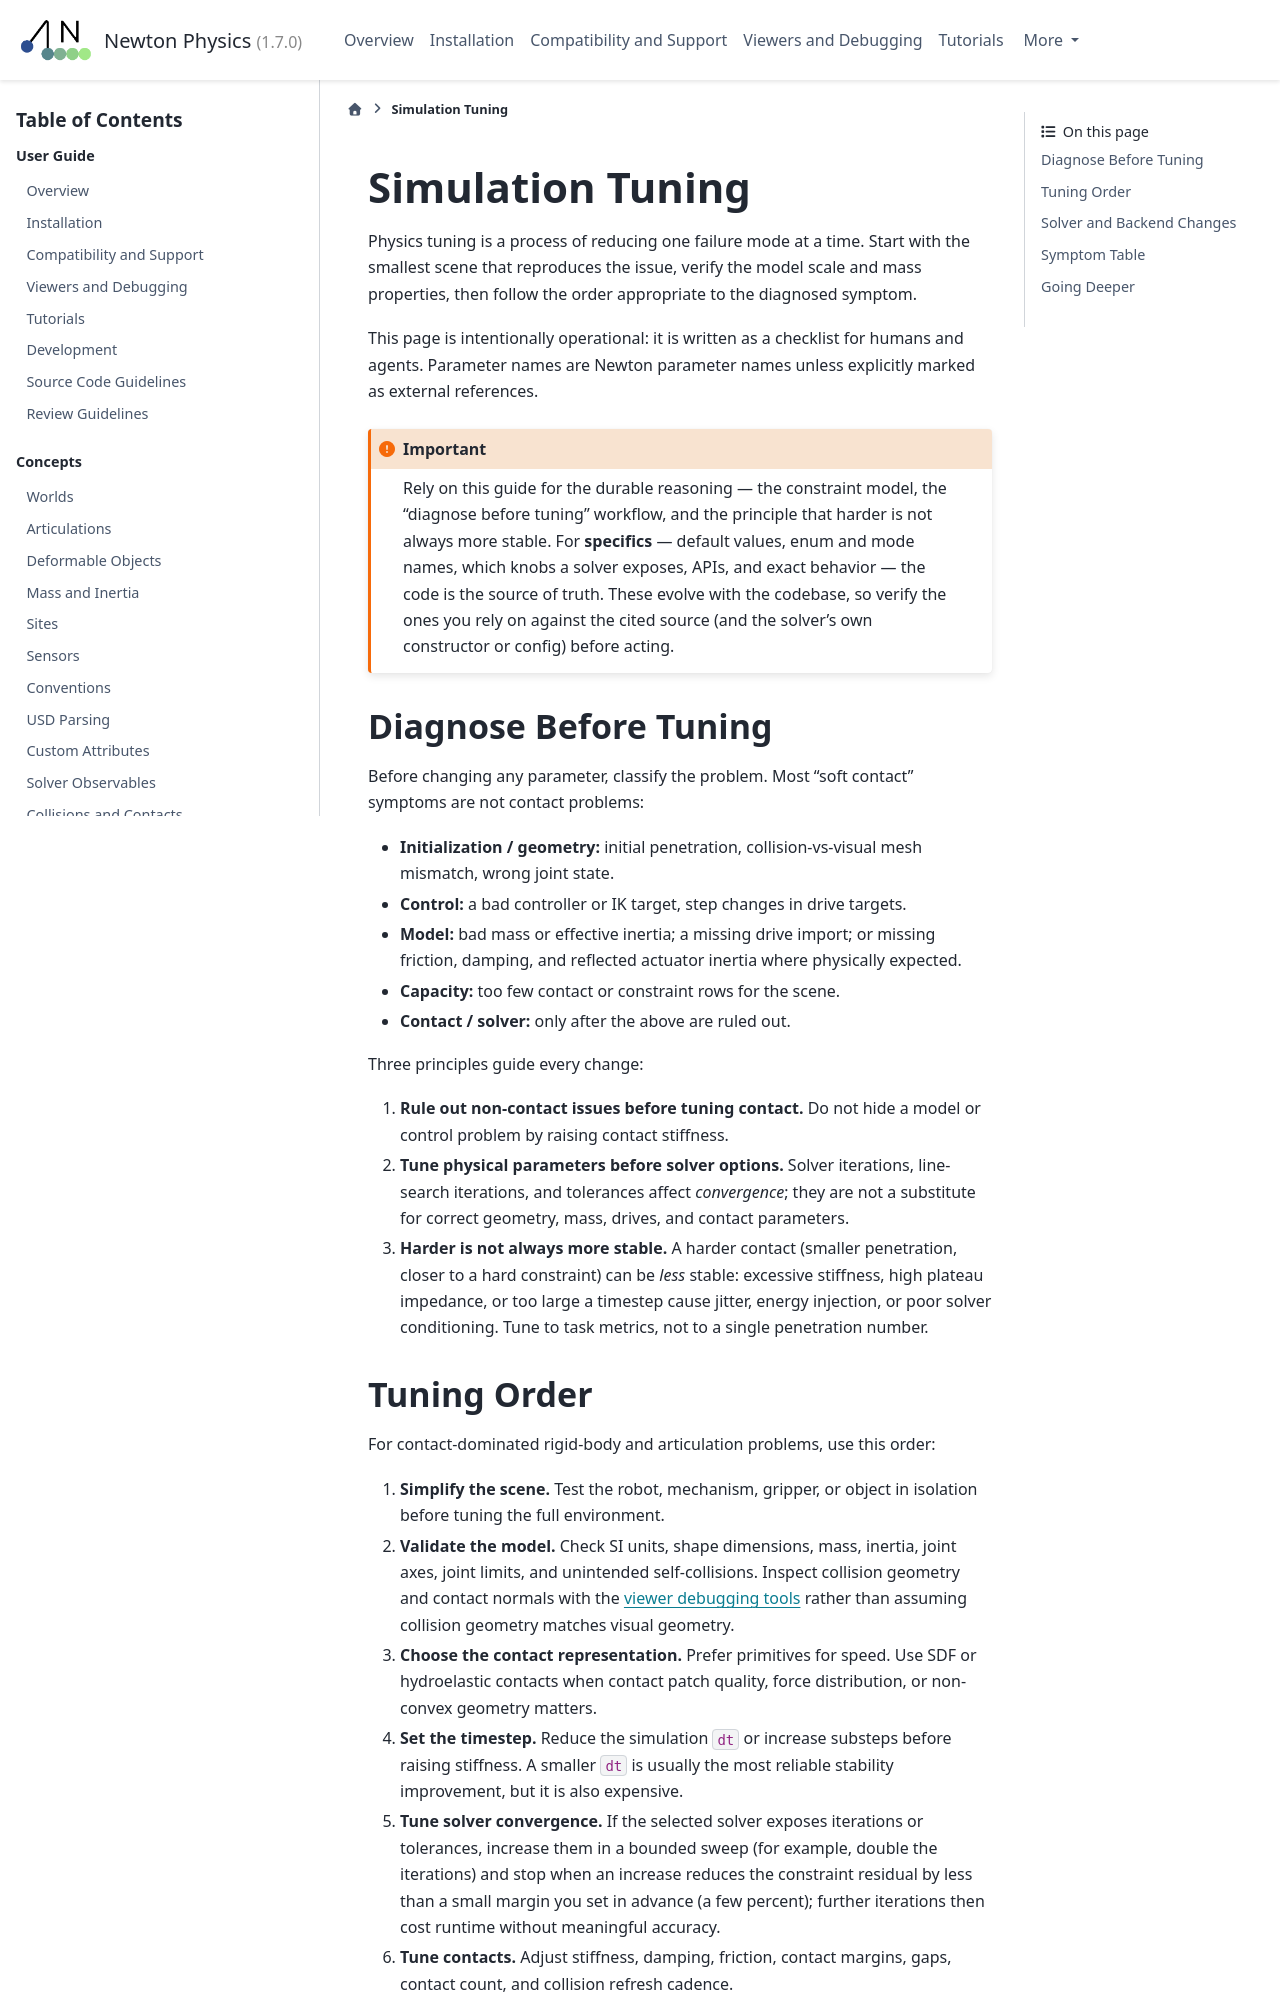

repository: Felipe-Tommaselli/newton · page: latest/concepts/simulation_tuning.html · generator: sphinx

.. SPDX-FileCopyrightText: Copyright (c) 2026 The Newton Developers
.. SPDX-License-Identifier: CC-BY-4.0

.. currentmodule:: newton

.. _Simulation Tuning:

Simulation Tuning
=================

Physics tuning is a process of reducing one failure mode at a time. Start with
the smallest scene that reproduces the issue, verify the model scale and mass
properties, then follow the order appropriate to the diagnosed symptom.

This page is intentionally operational: it is written as a checklist for humans
and agents. Parameter names are Newton parameter names unless explicitly marked
as external references.

.. important::

   Rely on this guide for the durable reasoning — the constraint model, the
   "diagnose before tuning" workflow, and the principle that harder is not always
   more stable. For **specifics** — default values, enum and mode names, which
   knobs a solver exposes, APIs, and exact behavior — the code is the source of
   truth. These evolve with the codebase, so verify the ones you rely on against
   the cited source (and the solver's own constructor or config) before acting.

.. toctree::
   :hidden:

   simulation_tuning_solvers
   simulation_tuning_mujoco
   simulation_tuning_vbd

Diagnose Before Tuning
----------------------

Before changing any parameter, classify the problem. Most "soft contact"
symptoms are not contact problems:

- **Initialization / geometry:** initial penetration, collision-vs-visual mesh
  mismatch, wrong joint state.
- **Control:** a bad controller or IK target, step changes in drive targets.
- **Model:** bad mass or effective inertia; a missing drive import; or missing
  friction, damping, and reflected actuator inertia where physically expected.
- **Capacity:** too few contact or constraint rows for the scene.
- **Contact / solver:** only after the above are ruled out.

Three principles guide every change:

1. **Rule out non-contact issues before tuning contact.** Do not hide a model
   or control problem by raising contact stiffness.
2. **Tune physical parameters before solver options.** Solver iterations,
   line-search iterations, and tolerances affect *convergence*; they are not a
   substitute for correct geometry, mass, drives, and contact parameters.
3. **Harder is not always more stable.** A harder contact (smaller penetration,
   closer to a hard constraint) can be *less* stable: excessive stiffness, high
   plateau impedance, or too large a timestep cause jitter, energy injection, or
   poor solver conditioning. Tune to task metrics, not to a single penetration
   number.
